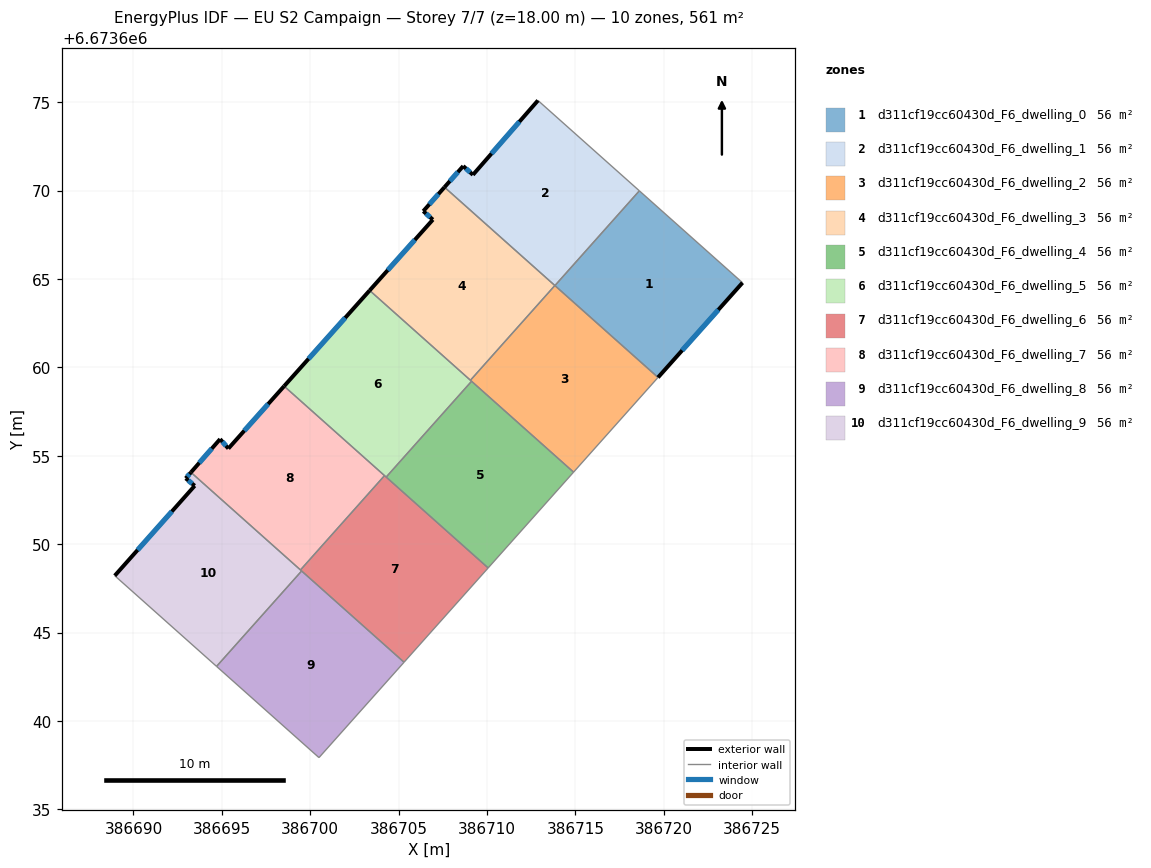
=== STOREY PLAN SPEC (per zone: floor XY polygon, exterior-wall plan segments, windows/doors) ===
zone 1: d311cf19cc60430d_F6_dwelling_0  (56.1 m²)
  floor: (386724.45, 6673664.79) (386719.67, 6673659.43) (386713.84, 6673664.63) (386718.61, 6673669.99)
  exterior wall: (386719.67, 6673659.43) – (386724.45, 6673664.79)  [7.2 m]
    window: (386721.04, 6673660.96) – (386723.08, 6673663.26)  [4.0 m²]
  interior walls: 3
zone 2: d311cf19cc60430d_F6_dwelling_1  (56.1 m²)
  floor: (386718.61, 6673669.99) (386713.84, 6673664.63) (386707.59, 6673670.19) (386708.65, 6673671.39) (386709.20, 6673670.89) (386712.88, 6673675.10)
  exterior wall: (386708.65, 6673671.39) – (386707.59, 6673670.19)  [1.6 m]
    window: (386708.35, 6673671.05) – (386707.89, 6673670.54)  [0.9 m²]
  exterior wall: (386709.20, 6673670.89) – (386708.65, 6673671.39)  [0.7 m]
    window: (386709.04, 6673671.03) – (386708.81, 6673671.25)  [0.4 m²]
  exterior wall: (386712.88, 6673675.10) – (386709.20, 6673670.89)  [5.6 m]
    window: (386711.83, 6673673.90) – (386710.25, 6673672.09)  [3.1 m²]
  interior walls: 3
zone 3: d311cf19cc60430d_F6_dwelling_2  (56.1 m²)
  floor: (386719.67, 6673659.43) (386714.89, 6673654.08) (386709.06, 6673659.27) (386713.83, 6673664.63)
  interior walls: 5
zone 4: d311cf19cc60430d_F6_dwelling_3  (56.1 m²)
  floor: (386713.83, 6673664.63) (386709.06, 6673659.27) (386703.36, 6673664.35) (386706.93, 6673668.36) (386706.39, 6673668.84) (386707.59, 6673670.19)
  exterior wall: (386706.93, 6673668.36) – (386703.36, 6673664.35)  [5.4 m]
    window: (386705.91, 6673667.21) – (386704.38, 6673665.50)  [3.0 m²]
  exterior wall: (386706.39, 6673668.84) – (386706.93, 6673668.36)  [0.7 m]
    window: (386706.55, 6673668.70) – (386706.78, 6673668.49)  [0.4 m²]
  exterior wall: (386707.59, 6673670.19) – (386706.39, 6673668.84)  [1.8 m]
    window: (386707.25, 6673669.81) – (386706.73, 6673669.22)  [1.0 m²]
  interior walls: 3
zone 5: d311cf19cc60430d_F6_dwelling_4  (56.1 m²)
  floor: (386714.89, 6673654.08) (386710.06, 6673648.66) (386704.29, 6673653.80) (386709.12, 6673659.22)
  interior walls: 4
zone 6: d311cf19cc60430d_F6_dwelling_5  (56.1 m²)
  floor: (386709.12, 6673659.22) (386704.29, 6673653.80) (386698.52, 6673658.94) (386703.36, 6673664.35)
  exterior wall: (386703.36, 6673664.35) – (386698.52, 6673658.94)  [7.3 m]
    window: (386701.98, 6673662.81) – (386699.90, 6673660.49)  [4.0 m²]
  interior walls: 5
zone 7: d311cf19cc60430d_F6_dwelling_6  (56.1 m²)
  floor: (386710.06, 6673648.66) (386705.30, 6673643.32) (386699.45, 6673648.54) (386704.20, 6673653.88)
  interior walls: 6
zone 8: d311cf19cc60430d_F6_dwelling_7  (56.1 m²)
  floor: (386704.20, 6673653.88) (386699.45, 6673648.54) (386693.25, 6673654.06) (386694.90, 6673655.94) (386695.37, 6673655.41) (386698.52, 6673658.94)
  exterior wall: (386694.90, 6673655.94) – (386693.25, 6673654.06)  [2.5 m]
    window: (386694.43, 6673655.41) – (386693.72, 6673654.60)  [1.4 m²]
  exterior wall: (386695.37, 6673655.41) – (386694.90, 6673655.94)  [0.7 m]
    window: (386695.23, 6673655.56) – (386695.03, 6673655.79)  [0.4 m²]
  exterior wall: (386698.52, 6673658.94) – (386695.37, 6673655.41)  [4.7 m]
    window: (386697.62, 6673657.93) – (386696.27, 6673656.42)  [2.6 m²]
  interior walls: 3
zone 9: d311cf19cc60430d_F6_dwelling_8  (56.1 m²)
  floor: (386705.30, 6673643.32) (386700.49, 6673637.93) (386694.70, 6673643.09) (386699.51, 6673648.49)
  interior walls: 4
zone 10: d311cf19cc60430d_F6_dwelling_9  (56.1 m²)
  floor: (386699.51, 6673648.49) (386694.70, 6673643.09) (386688.94, 6673648.22) (386693.46, 6673653.30) (386692.95, 6673653.73) (386693.25, 6673654.06)
  exterior wall: (386693.46, 6673653.30) – (386688.94, 6673648.22)  [6.8 m]
    window: (386692.17, 6673651.85) – (386690.23, 6673649.67)  [3.8 m²]
  exterior wall: (386692.95, 6673653.73) – (386693.46, 6673653.30)  [0.7 m]
    window: (386693.10, 6673653.61) – (386693.32, 6673653.42)  [0.4 m²]
  exterior wall: (386693.25, 6673654.06) – (386692.95, 6673653.73)  [0.4 m]
    window: (386693.17, 6673653.97) – (386693.04, 6673653.82)  [0.2 m²]
  interior walls: 4

=== DERIVED (storey summary) ===
Building: EU S2 Campaign
Storey: 7 of 7  (floor level z = 18.00 m)
Storey gross floor area: 561.0 m²
Zones on this storey: 10
  - d311cf19cc60430d_F6_dwelling_0: floor 56.1 m²; exterior wall 7.2 m (21.5 m²); 1 window(s) 4.0 m²; WWR 18.4%
  - d311cf19cc60430d_F6_dwelling_1: floor 56.1 m²; exterior wall 7.9 m (23.8 m²); 3 window(s) 4.4 m²; WWR 18.4%
  - d311cf19cc60430d_F6_dwelling_2: floor 56.1 m²
  - d311cf19cc60430d_F6_dwelling_3: floor 56.1 m²; exterior wall 7.9 m (23.7 m²); 3 window(s) 4.4 m²; WWR 18.4%
  - d311cf19cc60430d_F6_dwelling_4: floor 56.1 m²
  - d311cf19cc60430d_F6_dwelling_5: floor 56.1 m²; exterior wall 7.3 m (21.8 m²); 1 window(s) 4.0 m²; WWR 18.4%
  - d311cf19cc60430d_F6_dwelling_6: floor 56.1 m²
  - d311cf19cc60430d_F6_dwelling_7: floor 56.1 m²; exterior wall 7.9 m (23.8 m²); 3 window(s) 4.4 m²; WWR 18.4%
  - d311cf19cc60430d_F6_dwelling_8: floor 56.1 m²
  - d311cf19cc60430d_F6_dwelling_9: floor 56.1 m²; exterior wall 7.9 m (23.7 m²); 3 window(s) 4.4 m²; WWR 18.4%
Zone adjacency (shared interzone walls):
  - d311cf19cc60430d_F6_dwelling_0 ↔ d311cf19cc60430d_F6_dwelling_1
  - d311cf19cc60430d_F6_dwelling_0 ↔ d311cf19cc60430d_F6_dwelling_2
  - d311cf19cc60430d_F6_dwelling_1 ↔ d311cf19cc60430d_F6_dwelling_3
  - d311cf19cc60430d_F6_dwelling_2 ↔ d311cf19cc60430d_F6_dwelling_3
  - d311cf19cc60430d_F6_dwelling_2 ↔ d311cf19cc60430d_F6_dwelling_4
  - d311cf19cc60430d_F6_dwelling_2 ↔ d311cf19cc60430d_F6_dwelling_5
  - d311cf19cc60430d_F6_dwelling_3 ↔ d311cf19cc60430d_F6_dwelling_5
  - d311cf19cc60430d_F6_dwelling_4 ↔ d311cf19cc60430d_F6_dwelling_5
  - d311cf19cc60430d_F6_dwelling_4 ↔ d311cf19cc60430d_F6_dwelling_6
  - d311cf19cc60430d_F6_dwelling_5 ↔ d311cf19cc60430d_F6_dwelling_6
  - d311cf19cc60430d_F6_dwelling_5 ↔ d311cf19cc60430d_F6_dwelling_7
  - d311cf19cc60430d_F6_dwelling_6 ↔ d311cf19cc60430d_F6_dwelling_7
  - d311cf19cc60430d_F6_dwelling_6 ↔ d311cf19cc60430d_F6_dwelling_8
  - d311cf19cc60430d_F6_dwelling_6 ↔ d311cf19cc60430d_F6_dwelling_9
  - d311cf19cc60430d_F6_dwelling_7 ↔ d311cf19cc60430d_F6_dwelling_9
  - d311cf19cc60430d_F6_dwelling_8 ↔ d311cf19cc60430d_F6_dwelling_9